Labelled photos from "combined_data", an image-classification folder in CalvinTChi/CS280_Project. The possible labels are: cancer, not cancer.

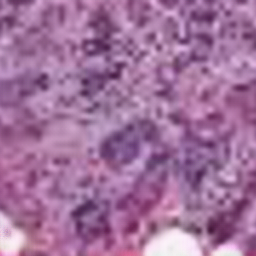
Label: cancer

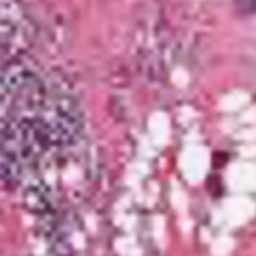
Label: not cancer

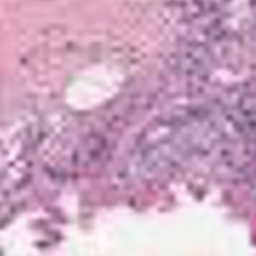
Label: cancer

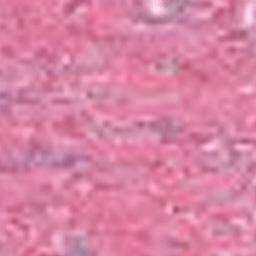
Label: not cancer
